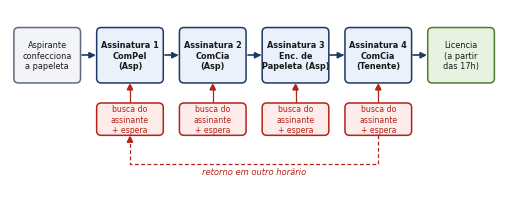
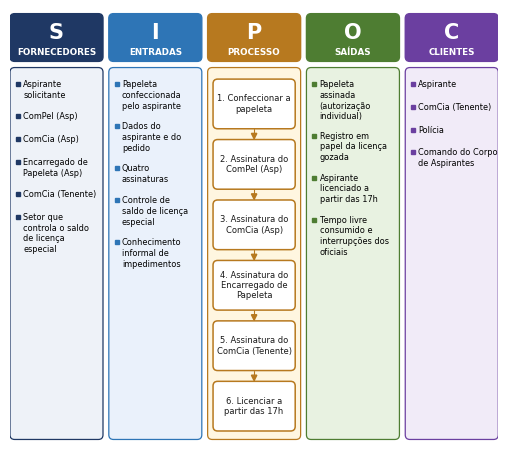
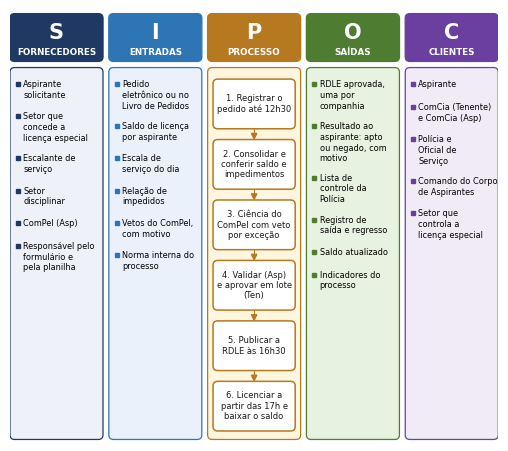
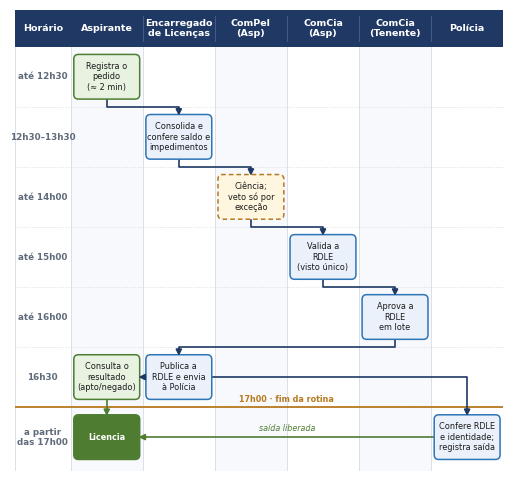

The script that saved these images, in order:
"""Figuras do trabalho ABNT (formato retrato, largura útil de 16 cm)."""
import textwrap

import matplotlib
matplotlib.use("Agg")
import matplotlib.pyplot as plt
from matplotlib.patches import FancyBboxPatch, Rectangle, Polygon

plt.rcParams["font.family"] = "DejaVu Sans"

NAVY = "#1F3864"
BLUE = "#2E75B6"
LBLUE = "#EAF1FB"
GREEN = "#4E7D32"
LGREEN = "#E8F2E1"
RED = "#B42318"
LRED = "#FDECEA"
GOLD = "#B7791F"
LGOLD = "#FFF6E0"
GREY = "#5F6B7A"
LINE = "#D5DCE6"

W = 6.3  # polegadas (16 cm)


def rbox(ax, x, y, w, h, text, fc, ec, fs=7, bold=False, tc="#1A1A1A", lw=1.1, ls="-"):
    ax.add_patch(FancyBboxPatch((x - w / 2, y - h / 2), w, h,
                                boxstyle="round,pad=0,rounding_size=0.06",
                                fc=fc, ec=ec, lw=lw, linestyle=ls, zorder=3))
    ax.text(x, y, text, ha="center", va="center", fontsize=fs, color=tc,
            fontweight="bold" if bold else "normal", linespacing=1.2, zorder=4)


def head(ax, x1, y1, x2, y2, color, size=0.07):
    """Ponta de seta em (x2, y2) apontando de (x1, y1)."""
    import math
    ang = math.atan2(y2 - y1, x2 - x1)
    p1 = (x2 - size * math.cos(ang) + size * 0.5 * math.sin(ang), y2 - size * math.sin(ang) - size * 0.5 * math.cos(ang))
    p2 = (x2 - size * math.cos(ang) - size * 0.5 * math.sin(ang), y2 - size * math.sin(ang) + size * 0.5 * math.cos(ang))
    ax.add_patch(Polygon([(x2, y2), p1, p2], closed=True, fc=color, ec=color, zorder=5))


def path(ax, pts, color=NAVY, lw=1.2, ls="-"):
    xs, ys = zip(*pts)
    ax.plot(xs, ys, color=color, lw=lw, ls=ls, zorder=2, solid_capstyle="round")
    head(ax, pts[-2][0], pts[-2][1], pts[-1][0], pts[-1][1], color)


def save(fig, name):
    fig.savefig(name, dpi=300, bbox_inches="tight", pad_inches=0.04, facecolor="white")
    plt.close(fig)


# ------------------------------------------------------------------ Figura 1
def fluxo_atual():
    fig, ax = plt.subplots(figsize=(W, 2.35))
    ax.set_xlim(0, 6.3)
    ax.set_ylim(0, 2.35)
    ax.axis("off")
    steps = [
        ("Aspirante\nconfecciona\na papeleta", "#F2F4F7", GREY, False),
        ("Assinatura 1\nComPel\n(Asp)", LBLUE, NAVY, True),
        ("Assinatura 2\nComCia\n(Asp)", LBLUE, NAVY, True),
        ("Assinatura 3\nEnc. de\nPapeleta (Asp)", LBLUE, NAVY, True),
        ("Assinatura 4\nComCia\n(Tenente)", LBLUE, NAVY, True),
        ("Licencia\n(a partir\ndas 17h)", LGREEN, GREEN, False),
    ]
    bw, bh, y = 0.86, 0.72, 1.75
    xs = [0.48 + i * 1.068 for i in range(6)]
    for i, ((t, fc, ec, b), x) in enumerate(zip(steps, xs)):
        rbox(ax, x, y, bw, bh, t, fc, ec, fs=5.9, bold=b)
        if i < 5:
            path(ax, [(x + bw / 2 + 0.02, y), (xs[i + 1] - bw / 2 - 0.03, y)])
    for x in xs[1:5]:
        rbox(ax, x, 0.92, bw, 0.42, "busca do\nassinante\n+ espera", LRED, RED, fs=5.6, tc=RED)
        path(ax, [(x, 1.13), (x, y - bh / 2 - 0.02)], color=RED, lw=0.9)
    # laço de retrabalho
    yl = 0.34
    path(ax, [(xs[4], 0.71), (xs[4], yl), (xs[1], yl), (xs[1], 0.69)], color=RED, lw=0.9, ls=(0, (3, 2)))
    ax.text((xs[1] + xs[4]) / 2, yl - 0.13, "retorno em outro horário", ha="center", fontsize=6, color=RED, style="italic")
    save(fig, "fig1_processo_atual.png")


# ------------------------------------------------------------------ SIPOC
def sipoc(fname, cols, processo):
    fig, ax = plt.subplots(figsize=(W, 5.6))
    ax.set_xlim(0, 6.3)
    ax.set_ylim(0, 5.6)
    ax.axis("off")
    heads = [("S", "Fornecedores"), ("I", "Entradas"), ("P", "Processo"), ("O", "Saídas"), ("C", "Clientes")]
    colors = [NAVY, BLUE, GOLD, GREEN, "#6B3FA0"]
    lights = ["#EEF2F8", LBLUE, LGOLD, LGREEN, "#F1EBF8"]
    cw, gap = 1.2, 0.075
    top = 5.55
    for i, (letter, name) in enumerate(heads):
        x = i * (cw + gap)
        ax.add_patch(FancyBboxPatch((x, top - 0.62), cw, 0.62, boxstyle="round,pad=0,rounding_size=0.06", fc=colors[i], ec=colors[i]))
        ax.text(x + cw / 2, top - 0.25, letter, ha="center", va="center", fontsize=15, color="white", fontweight="bold")
        ax.text(x + cw / 2, top - 0.5, name.upper(), ha="center", va="center", fontsize=6.3, color="white", fontweight="bold")
        ax.add_patch(FancyBboxPatch((x, 0.02), cw, top - 0.72, boxstyle="round,pad=0,rounding_size=0.06", fc=lights[i], ec=colors[i], lw=0.9))
        if i == 2:
            n = len(processo)
            area = top - 0.72 - 0.12
            sh = area / n
            for k, p in enumerate(processo):
                cy = top - 0.72 - 0.06 - sh * (k + 0.5)
                txt = "\n".join(textwrap.wrap(p, 17))
                rbox(ax, x + cw / 2, cy, cw - 0.14, sh - 0.14, txt, "white", colors[i], fs=6)
                if k < n - 1:
                    path(ax, [(x + cw / 2, cy - (sh - 0.14) / 2), (x + cw / 2, cy - sh + (sh - 0.14) / 2 + 0.01)], color=colors[i], lw=0.8)
        else:
            yy = top - 0.86
            for it in cols[i]:
                lines = textwrap.wrap(it, 16)
                ax.plot([x + 0.1], [yy - 0.055], marker="s", ms=2.6, color=colors[i])
                ax.text(x + 0.17, yy, "\n".join(lines), fontsize=5.9, va="top", linespacing=1.25)
                yy -= 0.125 * len(lines) + 0.17
    save(fig, fname)


def sipocs():
    sipoc("fig2_sipoc_atual.png", [
        ["Aspirante solicitante", "ComPel (Asp)", "ComCia (Asp)", "Encarregado de Papeleta (Asp)", "ComCia (Tenente)", "Setor que controla o saldo de licença especial"],
        ["Papeleta confeccionada pelo aspirante", "Dados do aspirante e do pedido", "Quatro assinaturas", "Controle de saldo de licença especial", "Conhecimento informal de impedimentos"],
        None,
        ["Papeleta assinada (autorização individual)", "Registro em papel da licença gozada", "Aspirante licenciado a partir das 17h", "Tempo livre consumido e interrupções dos oficiais"],
        ["Aspirante", "ComCia (Tenente)", "Polícia", "Comando do Corpo de Aspirantes"],
    ], ["1. Confeccionar a papeleta", "2. Assinatura do ComPel (Asp)", "3. Assinatura do ComCia (Asp)",
        "4. Assinatura do Encarregado de Papeleta", "5. Assinatura do ComCia (Tenente)", "6. Licenciar a partir das 17h"])
    sipoc("fig4_sipoc_proposto.png", [
        ["Aspirante solicitante", "Setor que concede a licença especial", "Escalante de serviço", "Setor disciplinar", "ComPel (Asp)", "Responsável pelo formulário e pela planilha"],
        ["Pedido eletrônico ou no Livro de Pedidos", "Saldo de licença por aspirante", "Escala de serviço do dia", "Relação de impedidos", "Vetos do ComPel, com motivo", "Norma interna do processo"],
        None,
        ["RDLE aprovada, uma por companhia", "Resultado ao aspirante: apto ou negado, com motivo", "Lista de controle da Polícia", "Registro de saída e regresso", "Saldo atualizado", "Indicadores do processo"],
        ["Aspirante", "ComCia (Tenente) e ComCia (Asp)", "Polícia e Oficial de Serviço", "Comando do Corpo de Aspirantes", "Setor que controla a licença especial"],
    ], ["1. Registrar o pedido até 12h30", "2. Consolidar e conferir saldo e impedimentos",
        "3. Ciência do ComPel com veto por exceção", "4. Validar (Asp) e aprovar em lote (Ten)",
        "5. Publicar a RDLE às 16h30", "6. Licenciar a partir das 17h e baixar o saldo"])


# ------------------------------------------------------------------ Figura 3 (raias verticais)
def fluxo_proposto():
    lanes = ["Aspirante", "Encarregado\nde Licenças", "ComPel\n(Asp)", "ComCia\n(Asp)", "ComCia\n(Tenente)", "Polícia"]
    times = ["até 12h30", "12h30–13h30", "até 14h00", "até 15h00", "até 16h00", "16h30", "a partir\ndas 17h00"]
    tw = 0.72
    lw_ = (W - tw) / len(lanes)
    hh = 0.48
    rh = 0.78
    H = hh + rh * len(times) + 0.05
    fig, ax = plt.subplots(figsize=(W, H))
    ax.set_xlim(0, W)
    ax.set_ylim(0, H)
    ax.axis("off")
    top = H - hh

    # cabeçalho
    ax.add_patch(Rectangle((0, top), W, hh, fc=NAVY, ec="none"))
    ax.text(tw / 2, top + hh / 2, "Horário", ha="center", va="center", color="white", fontsize=6.8, fontweight="bold")
    for j, l in enumerate(lanes):
        cx = tw + j * lw_ + lw_ / 2
        ax.text(cx, top + hh / 2, l, ha="center", va="center", color="white", fontsize=6.8, fontweight="bold", linespacing=1.1)
        if j:
            ax.plot([tw + j * lw_] * 2, [top + 0.08, top + hh - 0.08], color="#4A6391", lw=0.6)
    # raias
    for j in range(len(lanes)):
        ax.add_patch(Rectangle((tw + j * lw_, 0), lw_, top, fc=("#F7F9FC" if j % 2 == 0 else "white"), ec="none", zorder=0))
        ax.plot([tw + j * lw_] * 2, [0, top], color=LINE, lw=0.6, zorder=1)
    ax.plot([W, W], [0, top], color=LINE, lw=0.6)
    ax.plot([0, 0], [0, top], color=LINE, lw=0.6)
    ax.plot([0, W], [0, 0], color=LINE, lw=0.6)
    # linhas de horário
    for i, t in enumerate(times):
        yc = top - rh * (i + 0.5)
        ax.text(tw / 2, yc, t, ha="center", va="center", fontsize=6.3, color=GREY, fontweight="bold", linespacing=1.1)
        if i:
            ax.plot([0, W], [top - rh * i] * 2, color=LINE, lw=0.5, ls=(0, (2, 2)), zorder=1)
    y17 = top - rh * 6
    ax.plot([0, W], [y17, y17], color=GOLD, lw=1.3, zorder=2)
    ax.text(tw + 3 * lw_, y17 + 0.04, "17h00 · fim da rotina", ha="center", va="bottom", fontsize=5.8, color=GOLD, fontweight="bold")

    def c(lane, row):
        return tw + lane * lw_ + lw_ / 2, top - rh * (row + 0.5)

    bw, bh = lw_ - 0.08, rh - 0.2
    nodes = {
        "a0": (0, 0, "Registra o\npedido\n(≈ 2 min)", LGREEN, GREEN, "-"),
        "e1": (1, 1, "Consolida e\nconfere saldo e\nimpedimentos", LBLUE, BLUE, "-"),
        "p2": (2, 2, "Ciência;\nveto só por\nexceção", LGOLD, GOLD, (0, (3, 2))),
        "c3": (3, 3, "Valida a\nRDLE\n(visto único)", LBLUE, BLUE, "-"),
        "t4": (4, 4, "Aprova a\nRDLE\nem lote", LBLUE, BLUE, "-"),
        "e5": (1, 5, "Publica a\nRDLE e envia\nà Polícia", LBLUE, BLUE, "-"),
        "a5": (0, 5, "Consulta o\nresultado\n(apto/negado)", LGREEN, GREEN, "-"),
        "g6": (5, 6, "Confere RDLE\ne identidade;\nregistra saída", LBLUE, BLUE, "-"),
        "a6": (0, 6, "Licencia", GREEN, GREEN, "-"),
    }
    for k, (lane, row, t, fc, ec, ls) in nodes.items():
        x, y = c(lane, row)
        rbox(ax, x, y, bw, bh, t, fc, ec, fs=5.9, bold=(k == "a6"), tc=("white" if k == "a6" else "#1A1A1A"), ls=ls)

    def down_right(a, b, color=NAVY):
        xa, ya = c(nodes[a][0], nodes[a][1])
        xb, yb = c(nodes[b][0], nodes[b][1])
        ym = (ya - bh / 2 + yb + bh / 2) / 2
        path(ax, [(xa, ya - bh / 2), (xa, ym), (xb, ym), (xb, yb + bh / 2 + 0.005)], color=color)

    for a, b in [("a0", "e1"), ("e1", "p2"), ("p2", "c3"), ("c3", "t4"), ("t4", "e5")]:
        down_right(a, b)
    xe_, ye_ = c(1, 5)
    xg_, yg_ = c(5, 6)
    path(ax, [(xe_ + bw / 2, ye_), (xg_, ye_), (xg_, yg_ + bh / 2 + 0.005)])
    # e5 -> a5 (horizontal)
    xe, ye = c(1, 5)
    xa, ya = c(0, 5)
    path(ax, [(xe - bw / 2, ye), (xa + bw / 2 + 0.005, ya)])
    # a5 -> a6 (vertical)
    path(ax, [(xa, ya - bh / 2), (xa, c(0, 6)[1] + bh / 2 + 0.005)], color=GREEN)
    # g6 -> a6 (horizontal, liberação)
    xg, yg = c(5, 6)
    xa6, ya6 = c(0, 6)
    path(ax, [(xg - bw / 2, yg), (xa6 + bw / 2 + 0.005, ya6)], color=GREEN)
    ax.text((xg + xa6) / 2, yg + 0.05, "saída liberada", ha="center", va="bottom", fontsize=5.8, color=GREEN, style="italic")
    save(fig, "fig3_processo_proposto.png")


if __name__ == "__main__":
    fluxo_atual()
    sipocs()
    fluxo_proposto()
    print("ok")
